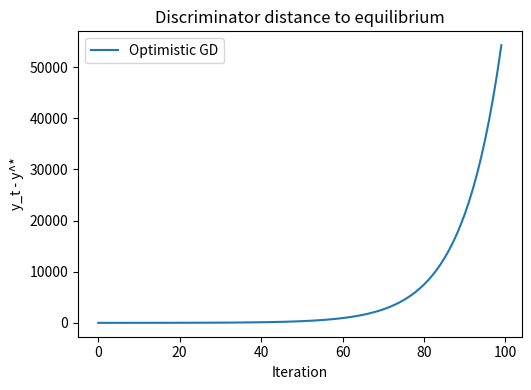

This chart was generated by the following Python code:
"""
Assignment 5, Problem 3, Part D code by Conor X Devlin OPT4DL FA25
Problem directions:
    Initialize y = [1, 1]⊤ and x = [1, 1]⊤. 
    Implement the GD, Proximal point, EG, and OGD
    methods for this task and report the learning rates 
    you used (set T = 100).
"""
import numpy as np
import matplotlib.pyplot as plt

# Basic problem: U(x,y)=y^T(mu-x)

def grad_x(x, y):
    # Gradient over x of U(x,y) == Grad.x U(x,y)=-y 
    return (-y)

def grad_y(x, y, mu):
    # Gradient over y of U(x,y) == Grad.y U(x,y) = (mu - x)
    return (mu - x)


def gradient_descent_ascent(x0, y0, x_star, y_star, T, eta, mu):
    x_gd = x0.copy()
    y_gd = y0.copy()

    dist_x = []
    dist_y = []

    for t in range(T):
        dist_x.append(np.linalg.norm(x_gd-x_star))
        dist_y.append(np.linalg.norm(y_gd-y_star))

        gx = grad_x(x_gd, y_gd)
        gy = grad_y(x_gd, y_gd, mu)

        x_gd = x_gd - eta * gx
        y_gd = y_gd + eta * gy
    return np.array(dist_x), np.array(dist_y)

def proximal_point(x0, y0, x_star, y_star, T, eta, mu):
    m1, m2 = mu
    A = np.array([
        [0, 0, -1, 0],
        [0, 0, 0, -1],
        [1, 0, 0, 0],
        [0, 1, 0, 0],
    ], dtype=float)

    b = np.array([0.0, 0.0, -m1, -m2], dtype=float)
    M = np.eye(4) + eta * A
    M_inv = np.linalg.inv(M)
    z = np.concatenate([x0, y0])
    dist_x = []
    dist_y = []
        
    for t in range(T):
        x_pp = z[:2]
        y_pp = z[2:]

        dist_x.append(np.linalg.norm(x_pp-x_star))
        dist_y.append(np.linalg.norm(y_pp-y_star))

        rhs = z - eta * b
        z = M_inv @ rhs
    return np.array(dist_x), np.array(dist_y)


def extra_gradient(x0, y0, x_star, y_star, T, eta, mu):
    x_eg = x0.copy()
    y_eg = y0.copy()

    dist_x = []
    dist_y = []

    for t in range(T):
        dist_x.append(np.linalg.norm(x_eg-x_star))
        dist_y.append(np.linalg.norm(y_eg-y_star))
        gx = grad_x(x_eg, y_eg)
        gy = grad_y(x_eg, y_eg, mu)

        x_tilde = x_eg - eta * gx
        y_tilde = y_eg - eta * gy

        gx_tilde = grad_x(x_tilde, y_tilde)
        gy_tilde = grad_y(x_tilde, y_tilde, mu)

        x_eg = x_eg - eta * gx_tilde
        y_eg = y_eg + eta * gy_tilde
    return np.array(dist_x), np.array(dist_y)

def optimistic_gradient(x0, y0, x_star, y_star, T, eta, mu):
    x_ogd = x0.copy()
    y_ogd = y0.copy()

    dist_x = []
    dist_y = []

    gx_prev = grad_x(x_ogd, y_ogd)
    gy_prev = grad_y(x_ogd, y_ogd, mu)

    for t in range(T):
        dist_x.append(np.linalg.norm(x_ogd-x_star))
        dist_y.append(np.linalg.norm(y_ogd-y_star))
        gx = grad_x(x_ogd, y_ogd)
        gy = grad_y(x_ogd, y_ogd, mu)

        gx_optimistic = 2 * gx - gx_prev
        gy_optimistic = 2 * gy - gy_prev
        
        x_ogd = x_ogd - eta * gx_optimistic
        y_ogd = y_ogd - eta * gy_optimistic

        gx_prev, gy_prev = gx, gy
    
    return np.array(dist_x), np.array(dist_y)

def plot_x_star(iters, gd_x, pp_x, eg_x, ogd_x):
    plt.figure(figsize=(10,4))
    plt.subplot(1, 2, 1)
    #plt.plot(iters, gd_x,  label='GD')
    #plt.plot(iters, pp_x,  label='Proximal Point')
    #plt.plot(iters, eg_x,  label='Extragradient')
    plt.plot(iters, ogd_x, label='Optimistic GD')
    plt.xlabel('Iteration')
    plt.ylabel('x_t - x^*')
    plt.title('Generator distance to equilibrium')
    plt.legend()
    plt.tight_layout()
    plt.show()

def plot_y_star(iters, gd_y, pp_y, eg_y, ogd_y):
    plt.figure(figsize=(10,4))
    plt.subplot(1, 2, 1)
    #plt.plot(iters, gd_y,  label='GD')
    #plt.plot(iters, pp_y,  label='Proximal Point')
    #plt.plot(iters, eg_y,  label='Extragradient')
    plt.plot(iters, ogd_y, label='Optimistic GD')
    plt.xlabel('Iteration')
    plt.ylabel('y_t - y^*')
    plt.title('Discriminator distance to equilibrium')
    plt.legend()
    plt.tight_layout()
    plt.show()

def main():
    mu = np.array([3.0, 4.0])
    x_star = mu.copy()
    y_star = np.zeros(2)
    eta = 0.1
    lam = 0.1
    T = 100
    x0 = np.array([0.0, 0.0])
    y0 = np.array([1.0, 1.0])

    # GDA
    gd_x, gd_y = gradient_descent_ascent(x0, y0, x_star, y_star, T, eta, mu)
    # PP
    pp_x, pp_y = proximal_point(x0, y0, x_star, y_star, T, eta, mu)
    # EG
    eg_x, eg_y = extra_gradient(x0, y0, x_star, y_star, T, eta, mu)
    # OGD
    ogd_x, ogd_y = optimistic_gradient(x0, y0, x_star, y_star, T, eta, mu)

    iters = np.arange(T)

    #plot_x_star(iters, gd_x, pp_x, eg_x, ogd_x)
    plot_y_star(iters, gd_y, pp_y, eg_y, ogd_y)

if __name__ == "__main__":
    main()
